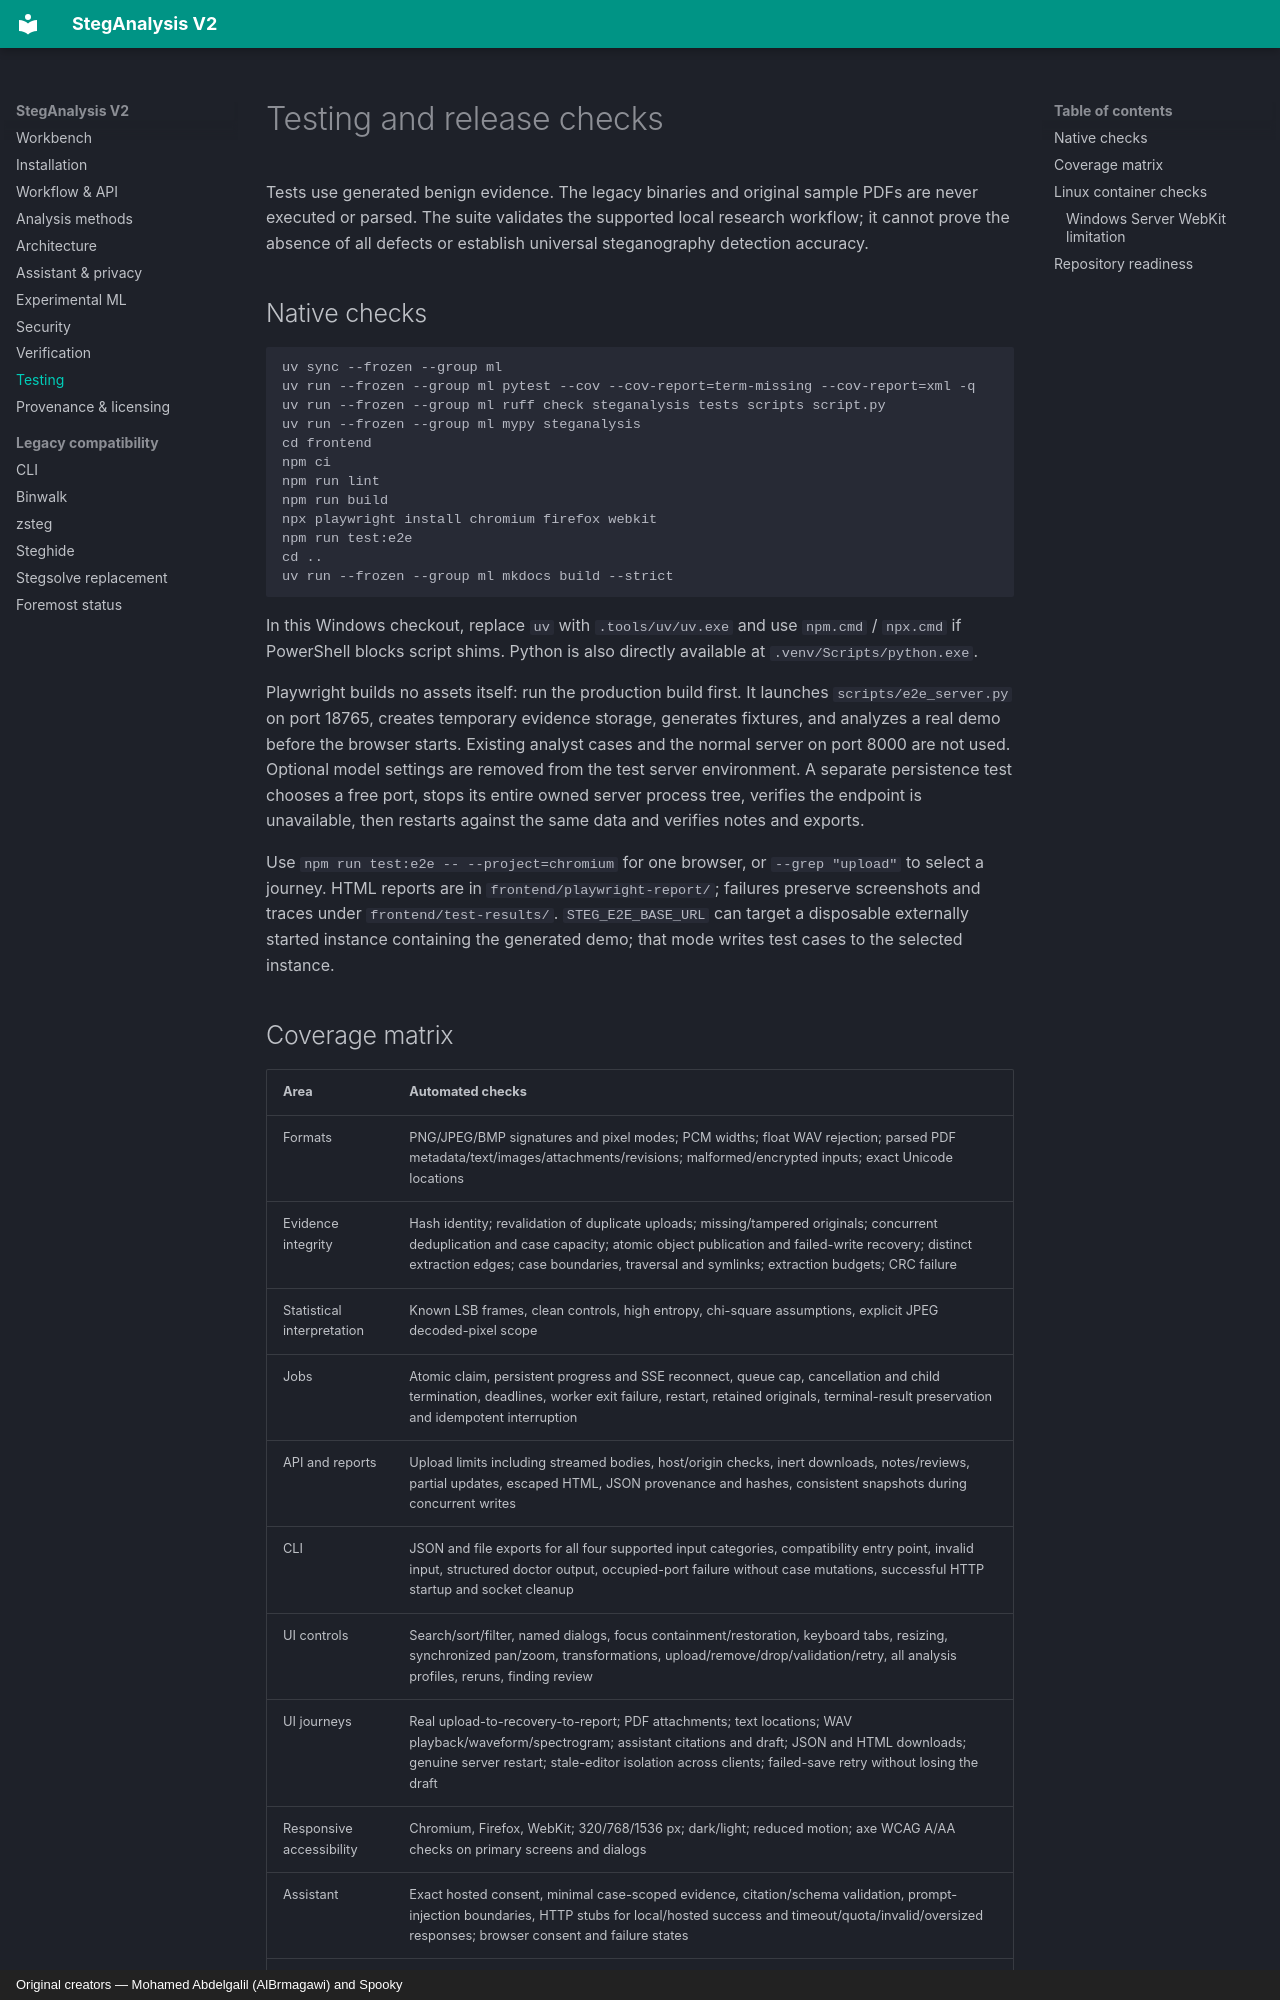

repository: AlBrmagawi/StegAnalysis-V2-AI-Assisted · page: testing/index.html · generator: mkdocs · copyright: Original creators — Mohamed Abdelgalil (AlBrmagawi) and Spooky

# Testing and release checks

Tests use generated benign evidence. The legacy binaries and original sample PDFs are never executed or parsed. The suite validates the supported local research workflow; it cannot prove the absence of all defects or establish universal steganography detection accuracy.

## Native checks

```sh
uv sync --frozen --group ml
uv run --frozen --group ml pytest --cov --cov-report=term-missing --cov-report=xml -q
uv run --frozen --group ml ruff check steganalysis tests scripts script.py
uv run --frozen --group ml mypy steganalysis
cd frontend
npm ci
npm run lint
npm run build
npx playwright install chromium firefox webkit
npm run test:e2e
cd ..
uv run --frozen --group ml mkdocs build --strict
```

In this Windows checkout, replace `uv` with `.tools/uv/uv.exe` and use `npm.cmd` / `npx.cmd` if PowerShell blocks script shims. Python is also directly available at `.venv/Scripts/python.exe`.

Playwright builds no assets itself: run the production build first. It launches `scripts/e2e_server.py` on port 18765, creates temporary evidence storage, generates fixtures, and analyzes a real demo before the browser starts. Existing analyst cases and the normal server on port 8000 are not used. Optional model settings are removed from the test server environment. A separate persistence test chooses a free port, stops its entire owned server process tree, verifies the endpoint is unavailable, then restarts against the same data and verifies notes and exports.

Use `npm run test:e2e -- --project=chromium` for one browser, or `--grep "upload"` to select a journey. HTML reports are in `frontend/playwright-report/`; failures preserve screenshots and traces under `frontend/test-results/`. `STEG_E2E_BASE_URL` can target a disposable externally started instance containing the generated demo; that mode writes test cases to the selected instance.
